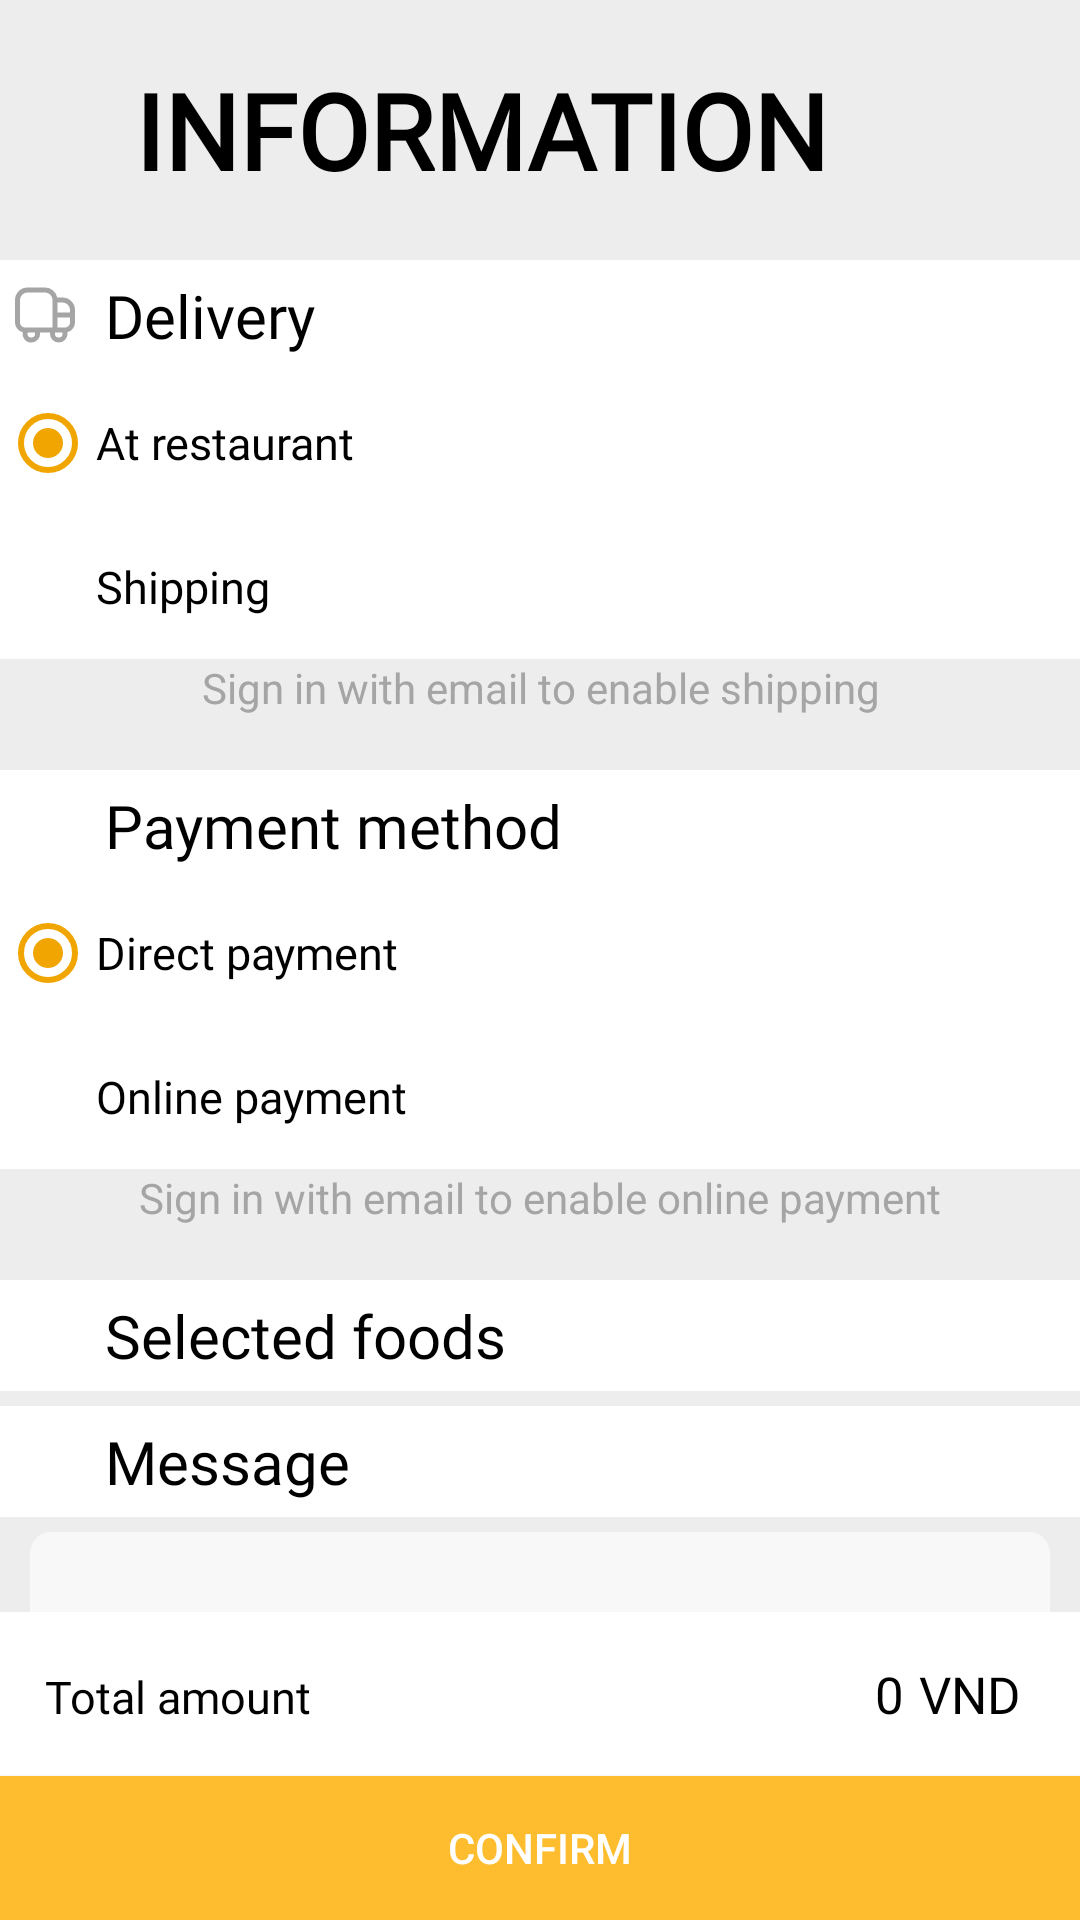

Here is an Android app screen rendered from its layout file. Give the layout XML and the strings, colors and styles it references.
<!-- AndroidManifest.xml: application theme Theme.OrderFood -->
<!-- res/layout/activity_order_fragment_information_order.xml -->
<?xml version="1.0" encoding="utf-8"?>
<LinearLayout xmlns:android="http://schemas.android.com/apk/res/android"
    android:layout_width="match_parent"
    android:layout_height="match_parent"
    android:background="@color/grey_background"
    android:orientation="vertical">

    <LinearLayout
        android:layout_width="match_parent"
        android:layout_height="wrap_content"
        android:gravity="center"
        android:orientation="horizontal">

        <ImageView
            android:id="@+id/fragment_information_ivBack"
            android:layout_width="@dimen/dp30"
            android:layout_height="@dimen/dp30"
            android:layout_marginStart="@dimen/dp15"
            android:padding="@dimen/dp4"
            android:src="@drawable/ic_back"
            android:tint="@color/black" />

        <TextView
            style="@style/TextStyleMenu"
            android:layout_width="0dp"
            android:layout_height="wrap_content"
            android:layout_weight="1"
            android:paddingVertical="20dp"
            android:text="@string/order_information" />
    </LinearLayout>

    <androidx.core.widget.NestedScrollView
        android:layout_width="match_parent"
        android:layout_height="0dp"
        android:layout_weight="1">

        <LinearLayout
            android:layout_width="match_parent"
            android:layout_height="match_parent"
            android:orientation="vertical">

            <LinearLayout
                android:layout_width="match_parent"
                android:layout_height="wrap_content"
                android:background="@color/white"
                android:gravity="center"
                android:orientation="horizontal">

                <ImageView
                    style="@style/ImageViewStyleOrder"
                    android:src="@drawable/ic_ship" />

                <TextView
                    style="@style/TextStyleItemOrder"
                    android:layout_weight="1"
                    android:text="@string/information_delivery" />
            </LinearLayout>

            <RadioGroup
                android:layout_width="match_parent"
                android:layout_height="wrap_content"
                android:background="@color/white"
                android:checkedButton="@id/fragment_information_rbRestaurant">

                <RadioButton
                    android:id="@+id/fragment_information_rbRestaurant"
                    style="@style/TextStyleItemOrderChild"
                    android:layout_width="match_parent"
                    android:layout_height="wrap_content"
                    android:text="@string/information_at_restaurant" />

                <RadioButton
                    android:id="@+id/fragment_information_rbShipping"
                    style="@style/TextStyleItemOrderChild"
                    android:layout_width="match_parent"
                    android:layout_height="wrap_content"
                    android:text="@string/information_shipping"
                    android:textSize="@dimen/dp15" />
            </RadioGroup>

            <TextView
                android:id="@+id/fragment_information_tvEnableShipping"
                android:layout_width="match_parent"
                android:layout_height="wrap_content"
                android:layout_marginBottom="@dimen/dp13"
                android:gravity="center"
                android:text="@string/information_enable_shipping"
                android:textColor="@color/grey" />

            <LinearLayout
                android:id="@+id/fragment_information_llShipping"
                android:layout_width="match_parent"
                android:layout_height="wrap_content"
                android:orientation="vertical"
                android:visibility="gone">

                <androidx.recyclerview.widget.RecyclerView
                    android:id="@+id/fragment_information_rvAddress"
                    android:layout_width="match_parent"
                    android:layout_height="wrap_content" />

                <ImageView
                    android:id="@+id/fragment_information_ivAddShip"
                    android:layout_width="match_parent"
                    android:layout_height="@dimen/dp50"
                    android:padding="@dimen/dp10"
                    android:src="@drawable/ic_plus"
                    android:tint="@color/grey" />
            </LinearLayout>

            <LinearLayout
                android:layout_width="match_parent"
                android:layout_height="wrap_content"
                android:layout_marginTop="@dimen/dp5"
                android:background="@color/white"
                android:gravity="center"
                android:orientation="horizontal">

                <ImageView
                    style="@style/ImageViewStyleOrder"
                    android:src="@drawable/ic_dollar" />

                <TextView
                    style="@style/TextStyleItemOrder"
                    android:layout_weight="1"
                    android:text="@string/information_payment_method" />
            </LinearLayout>

            <RadioGroup
                android:layout_width="match_parent"
                android:layout_height="wrap_content"
                android:background="@color/white"
                android:checkedButton="@id/fragment_information_rbDirect">

                <RadioButton
                    android:id="@+id/fragment_information_rbDirect"
                    style="@style/TextStyleItemOrderChild"
                    android:layout_width="match_parent"
                    android:layout_height="wrap_content"
                    android:text="@string/information_direct_payment" />

                <RadioButton
                    android:id="@+id/fragment_information_rbOnline"
                    style="@style/TextStyleItemOrderChild"
                    android:layout_width="match_parent"
                    android:layout_height="wrap_content"
                    android:text="@string/information_online_payment" />
            </RadioGroup>

            <TextView
                android:id="@+id/fragment_information_tvEnableOnline"
                android:layout_width="match_parent"
                android:layout_height="wrap_content"
                android:layout_marginBottom="@dimen/dp13"
                android:gravity="center"
                android:text="@string/information_enable_online_payment"
                android:textColor="@color/grey" />

            <LinearLayout
                android:id="@+id/fragment_information_llOnline"
                android:layout_width="match_parent"
                android:layout_height="wrap_content"
                android:orientation="vertical"
                android:visibility="gone">

                <androidx.recyclerview.widget.RecyclerView
                    android:id="@+id/fragment_information_rvCard"
                    android:layout_width="match_parent"
                    android:layout_height="wrap_content" />

                <ImageView
                    android:id="@+id/fragment_information_ivAddPayment"
                    android:layout_width="match_parent"
                    android:layout_height="@dimen/dp50"
                    android:padding="@dimen/dp10"
                    android:src="@drawable/ic_plus"
                    android:tint="@color/grey" />
            </LinearLayout>

            <LinearLayout
                android:layout_width="match_parent"
                android:layout_height="wrap_content"
                android:layout_marginTop="@dimen/dp5"
                android:background="@color/white"
                android:gravity="center"
                android:orientation="horizontal">

                <ImageView
                    style="@style/ImageViewStyleOrder"
                    android:src="@drawable/ic_list" />

                <TextView
                    style="@style/TextStyleItemOrder"
                    android:layout_weight="1"
                    android:text="@string/information_selected_foods" />
            </LinearLayout>

            <androidx.recyclerview.widget.RecyclerView
                android:id="@+id/fragment_information_rvFoods"
                android:layout_width="match_parent"
                android:layout_height="wrap_content" />

            <LinearLayout
                android:layout_width="match_parent"
                android:layout_height="wrap_content"
                android:layout_marginTop="@dimen/dp5"
                android:background="@color/white"
                android:gravity="center"
                android:orientation="horizontal">

                <ImageView
                    style="@style/ImageViewStyleOrder"
                    android:src="@drawable/ic_comment_alt" />

                <TextView
                    style="@style/TextStyleItemOrder"
                    android:layout_weight="1"
                    android:text="@string/information_message" />
            </LinearLayout>

            <EditText
                android:id="@+id/fragment_information_etMessage"
                style="@style/EditTextStyle"
                android:layout_width="match_parent"
                android:layout_height="wrap_content"
                android:layout_marginHorizontal="@dimen/dp10"
                android:layout_marginVertical="@dimen/dp5"
                android:background="@drawable/background_edit_text"
                android:hint="@string/information_content_message"
                android:minHeight="@dimen/dp100"
                android:paddingHorizontal="@dimen/dp5"
                android:paddingVertical="@dimen/dp10"
                android:textColorHint="@color/grey_dark" />

            <View
                android:layout_width="match_parent"
                android:layout_height="@dimen/dp50" />
        </LinearLayout>
    </androidx.core.widget.NestedScrollView>

    <LinearLayout
        android:layout_width="match_parent"
        android:layout_height="wrap_content"
        android:background="@color/white"
        android:orientation="horizontal"
        android:paddingHorizontal="15dp"
        android:paddingVertical="@dimen/dp16">

        <TextView
            style="@style/TextStyleItemOrderChild"
            android:layout_width="0dp"
            android:layout_height="wrap_content"
            android:layout_weight="1"
            android:text="@string/order_total_amount" />

        <TextView
            android:id="@+id/fragment_information_tvTotal"
            style="@style/TextStyleOrderTotal"
            android:layout_width="wrap_content"
            android:layout_height="wrap_content"
            android:text="@string/order_index_default" />

        <TextView
            style="@style/TextStyleOrderTotal"
            android:layout_width="wrap_content"
            android:layout_height="wrap_content"
            android:paddingHorizontal="@dimen/dp5"
            android:text="@string/order_vnd" />
    </LinearLayout>

    <androidx.appcompat.widget.AppCompatButton
        android:id="@+id/fragment_information_btnConfirm"
        android:layout_width="match_parent"
        android:layout_height="wrap_content"
        android:background="@drawable/background_button_order"
        android:text="@string/order_confirm" />
</LinearLayout>
<!-- resources referenced by this layout -->
<resources>
  <color name="black">#FF000000</color>
  <color name="grey">#A6A5A5</color>
  <color name="grey_background">#EDEDED</color>
  <color name="grey_dark">#424141</color>
  <color name="white">#FFFFFFFF</color>
  <dimen name="dp10">10dp</dimen>
  <dimen name="dp100">100dp</dimen>
  <dimen name="dp13">13dp</dimen>
  <dimen name="dp15">15dp</dimen>
  <dimen name="dp16">16dp</dimen>
  <dimen name="dp30">30dp</dimen>
  <dimen name="dp4">4dp</dimen>
  <dimen name="dp5">5dp</dimen>
  <dimen name="dp50">50dp</dimen>
  <!-- drawable background_button_order (drawable) -->
  <?xml version="1.0" encoding="utf-8"?>
  <shape xmlns:android="http://schemas.android.com/apk/res/android">
      <solid android:color="@color/yellow_button" />
  </shape>
  <!-- drawable background_edit_text (drawable) -->
  <?xml version="1.0" encoding="utf-8"?>
  <shape xmlns:android="http://schemas.android.com/apk/res/android">
  
      <solid android:color="@color/grey_light"/>
      <corners android:radius="7dp"/>
  </shape>
  <string name="information_at_restaurant">At restaurant</string>
  <string name="information_content_message">Content message</string>
  
      //Activity Order --- fragment check receipt
  <string name="information_delivery">Delivery</string>
  <string name="information_direct_payment">Direct payment</string>
  <string name="information_enable_online_payment">Sign in with email to enable online payment</string>
  <string name="information_enable_shipping">Sign in with email to enable shipping</string>
  <string name="information_message">Message</string>
  <string name="information_online_payment">Online payment</string>
  <string name="information_payment_method">Payment method</string>
  <string name="information_selected_foods">Selected foods</string>
  <string name="information_shipping">Shipping</string>
  <string name="order_confirm">Confirm</string>
  <string name="order_index_default">0</string>
  <string name="order_information">Information</string>
  <string name="order_total_amount">Total amount</string>
  <string name="order_vnd">VND</string>
  <style name="EditTextStyle">
          <item name="android:textColor">@color/black</item>
          <item name="android:textSize">17sp</item>
          <item name="android:fontFamily">@font/lato_regular</item>
      </style>
  <style name="ImageViewStyleOrder">
          <item name="android:layout_width">@dimen/dp30</item>
          <item name="android:layout_height">@dimen/dp30</item>
          <item name="android:tint">@color/grey</item>
          <item name="android:padding">@dimen/dp5</item>
      </style>
  <style name="TextStyleItemOrderChild">
          <item name="android:textColor">@color/black</item>
          <item name="android:textSize">@dimen/sp15</item>
          <item name="android:fontFamily">@font/lato_regular</item>
      </style>
  <style name="TextStyleMenu">
          <item name="android:textColor">@color/black</item>
          <item name="android:textSize">35sp</item>
          <item name="android:textAllCaps">true</item>
          <item name="android:textStyle">bold</item>
          <item name="android:fontFamily">@font/lato_bold</item>
      </style>
  <style name="TextStyleOrderTotal">
          <item name="android:textColor">@color/black</item>
          <item name="android:textSize">@dimen/sp17</item>
          <item name="android:fontFamily">@font/lato_bold</item>
      </style>
  <color name="yellow_button">#febd2f</color>
  <color name="grey_light">#f8f8f8</color>
  <dimen name="sp20">20sp</dimen>
  <dimen name="sp15">15sp</dimen>
  <dimen name="sp17">17sp</dimen>
  <color name="yellow">#F1C00D</color>
  <color name="yellow_bar">#f1a500</color>
</resources>
